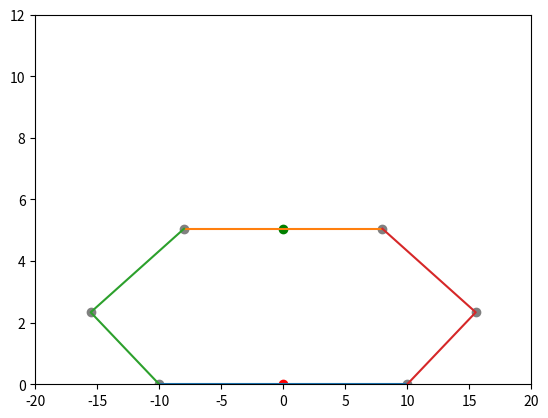

Recreate this plot in Python.
import numpy as np
import matplotlib.pyplot as plt

def transformation_matrix_homogenous(th1, th2, offset):
    return np.array([[np.cos(th2), 0, np.sin(th2), 0],
                     [np.sin(th1)*np.sin(th2), np.cos(th1), -np.cos(th2)*np.sin(th1), 0],
                     [-np.cos(th1)*np.sin(th2), np.sin(th1), np.cos(th1)*np.sin(th2), offset],
                     [0,0,0,1]])


def transformation_matrix_2d(th):
    return np.array([[np.cos(th), -np.sin(th)],
                     [np.sin(th), np.cos(th)]])


def compute_alpha(l1, l2, d):
    cos_alpha = (np.linalg.norm(d)**2 - l1**2 - l2**2)/(2*l1*l2)
    sin_alpha = np.sqrt(1-(cos_alpha**2))
    return np.arctan2(sin_alpha, cos_alpha)


def compute_theta(l1, l2, alpha, gamma):
    return np.pi - gamma - np.arctan2(l2*np.sin(alpha), l1 + l2*np.cos(alpha))


# Base origin coordinates
origin1 = np.array([[0],[0]])

# Platform radius
h1 = 10
h2 = 8

# Leg length
l1 = 6
l2 = 8

# Initial values of the desired efector's position and angle
offset = 10
angle = 0

# Get the base, active revolutive joint position (fixed)
a1 = np.array([[-h1], [0]])
a2 = np.array([[h1], [0]])

# To plot animation
plt.figure()
plt.ion()

i = 0
while i < 100:
    plt.clf()

    # Get the position of the spherical joint
    origin2 = np.array([[0], [offset]])
    b1 = np.dot(transformation_matrix_2d(np.radians(angle)), np.array([[-h2], [0]])) + origin2
    b2 = np.dot(transformation_matrix_2d(np.radians(angle)), np.array([[h2], [0]])) + origin2

    # Get revolute joint angles
    d1 = b1 - a1
    gamma1 = np.arctan2(d1[1], d1[0])
    alpha1 = compute_alpha(l1, l2, d1)
    theta1 = compute_theta(l1, l2, alpha1, gamma1)

    d2 = b2 - a2
    d2[0] *= -1
    gamma2 = np.arctan2(d2[1], d2[0])
    alpha2 = compute_alpha(l1, l2, d2)
    theta2 = compute_theta(l1, l2, alpha2, gamma2)
    print(f'd1:{d1[0]},{d1[1]}, gamma1:{np.degrees(gamma1)}, alpha1:{np.degrees(alpha1)}, theta1:{np.degrees(theta1)}, \
           d2:{d2[0]},{d2[1]}, gamma2:{np.degrees(gamma2)}, alpha2:{np.degrees(alpha2)}, theta2:{np.degrees(theta2)}')

    # Get the position of the passive revolute joint
    j1 = a1 + np.array([-l1*np.cos(theta1), l1*np.sin(theta1)])
    j2 = a2 + np.array([l1*np.cos(theta2), l1*np.sin(theta2)])
    print(f'l11:{np.linalg.norm(j1-a1):4f}, l12:{np.linalg.norm(b1-j1):4f} --------------- l21:{np.linalg.norm(j2-a2):4f}, l22:{np.linalg.norm(b2-j2):4f}')
    print()

    # Plot both origins
    plt.plot([a1[0], a2[0]], [a1[1], a2[1]])
    plt.scatter(origin1[0], origin1[1], color='red', marker='o')
    plt.plot([b1[0], b2[0]], [b1[1], b2[1]])
    plt.scatter(origin2[0], origin2[1], color='green', marker='o')

    # Plot left arm
    plt.plot([a1[0], j1[0], b1[0]], [a1[1], j1[1], b1[1]])
    plt.scatter([a1[0], j1[0], b1[0]], [a1[1], j1[1], b1[1]], color='gray', marker='o')

    # Plot right arm
    plt.plot([a2[0], j2[0], b2[0]], [a2[1], j2[1], b2[1]])
    plt.scatter([a2[0], j2[0], b2[0]], [a2[1], j2[1], b2[1]], color='gray', marker='o')

    plt.ylim(0, 12)
    plt.xlim(-20, 20)
    plt.draw()
    plt.pause(0.01)

    offset -= 0.05
    #angle += 0.1
    i += 1

plt.ioff()
plt.show()
